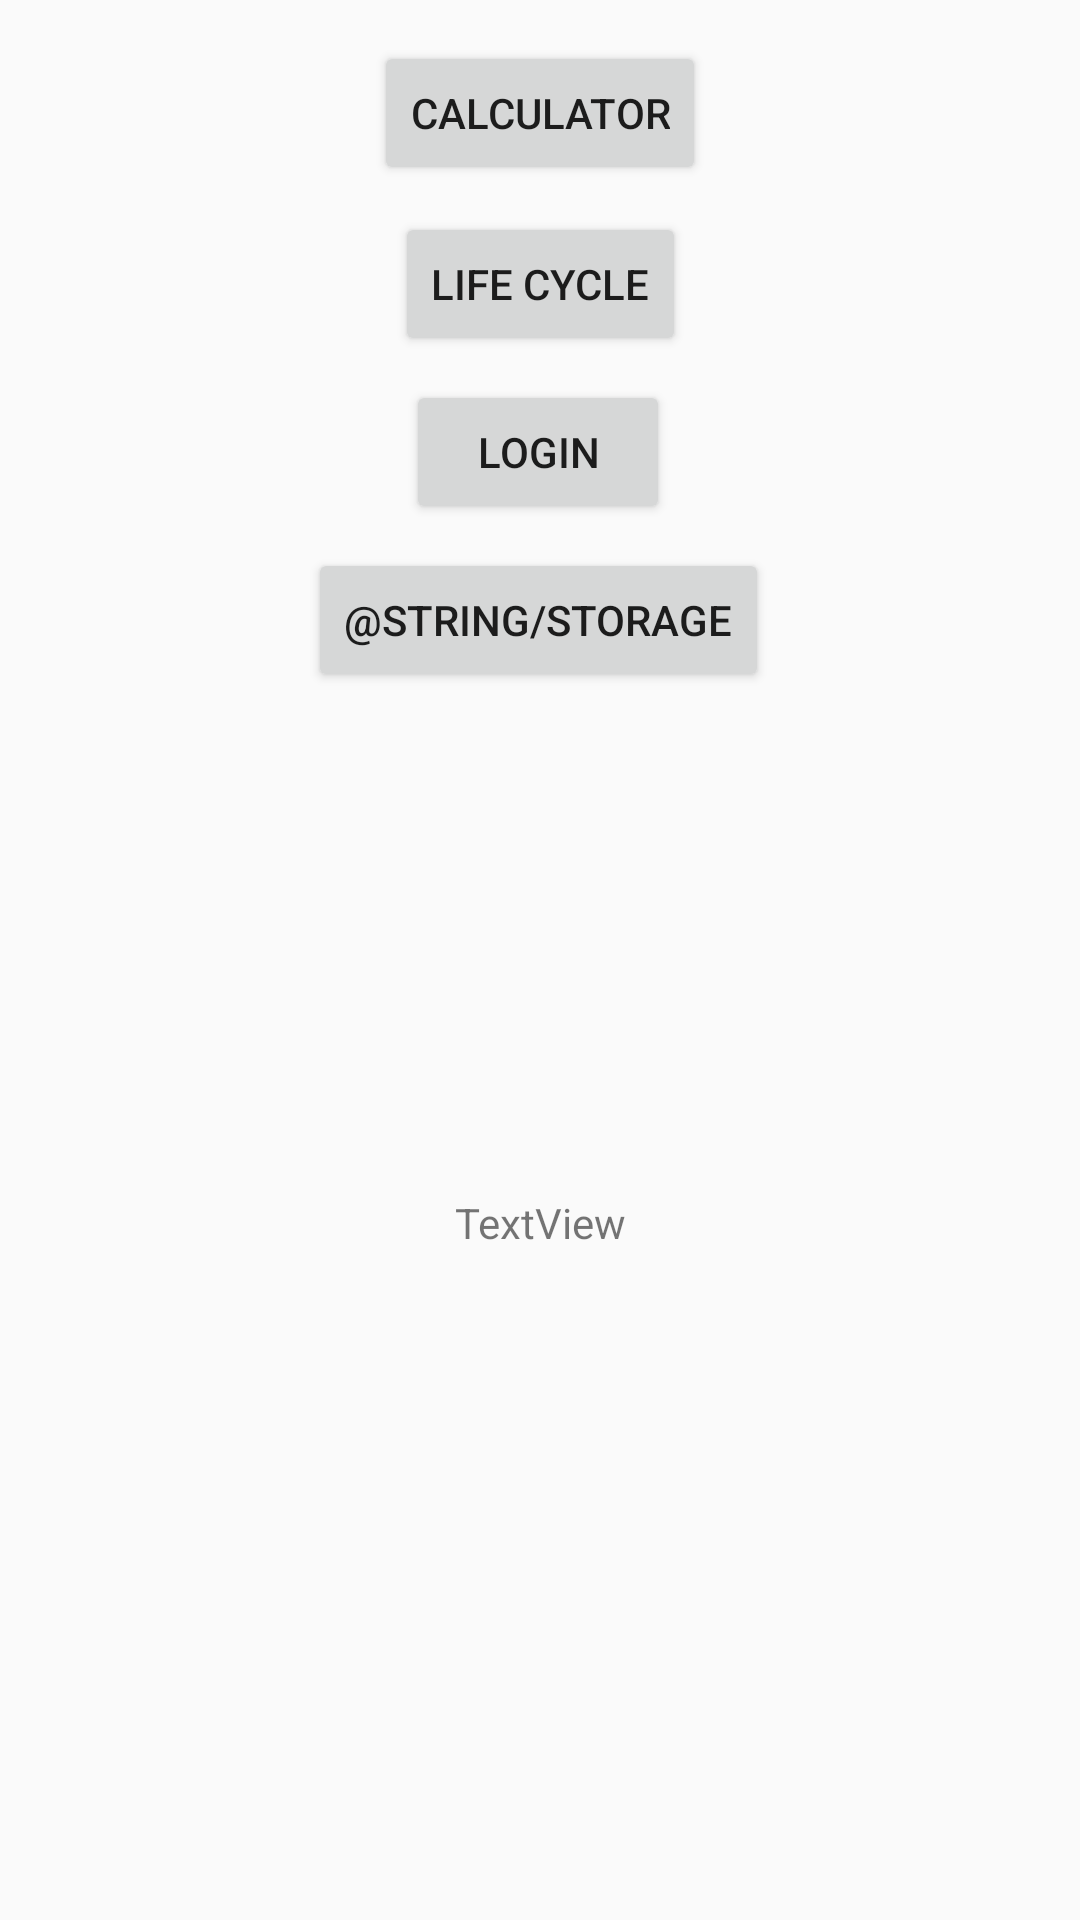

Android layout source for this screen:
<!-- AndroidManifest.xml: application theme Theme.LearnAndroidApp -->
<!-- res/layout/activity_main.xml -->
<?xml version="1.0" encoding="utf-8"?>
<androidx.constraintlayout.widget.ConstraintLayout xmlns:android="http://schemas.android.com/apk/res/android"
    xmlns:app="http://schemas.android.com/apk/res-auto"
    xmlns:tools="http://schemas.android.com/tools"
    android:layout_width="match_parent"
    android:layout_height="match_parent"
    android:onClick="goStorageActivity"
    tools:context=".MainActivity">

    <Button
        android:id="@+id/button"
        android:layout_width="wrap_content"
        android:layout_height="wrap_content"
        android:onClick="goCalculator"
        android:text="@string/calculator"
        app:layout_constraintBottom_toBottomOf="parent"
        app:layout_constraintEnd_toEndOf="parent"
        app:layout_constraintStart_toStartOf="parent"
        app:layout_constraintTop_toTopOf="parent"
        app:layout_constraintVertical_bias="0.023" />

    <Button
        android:id="@+id/button2"
        android:layout_width="wrap_content"
        android:layout_height="wrap_content"
        android:onClick="goLifeCycleActivity"
        android:text="@string/life_cycle"
        app:layout_constraintBottom_toBottomOf="parent"
        app:layout_constraintEnd_toEndOf="parent"
        app:layout_constraintStart_toStartOf="parent"
        app:layout_constraintTop_toBottomOf="@+id/button"
        app:layout_constraintVertical_bias="0.017" />

    <Button
        android:id="@+id/button5"
        android:layout_width="wrap_content"
        android:layout_height="wrap_content"
        android:layout_marginTop="8dp"
        android:onClick="goLoginMainActivity"
        android:text="Login"
        app:layout_constraintEnd_toEndOf="parent"
        app:layout_constraintHorizontal_bias="0.498"
        app:layout_constraintStart_toStartOf="parent"
        app:layout_constraintTop_toBottomOf="@+id/button2" />

    <TextView
        android:id="@+id/tv_response"
        android:layout_width="wrap_content"
        android:layout_height="wrap_content"
        android:text="TextView"
        app:layout_constraintBottom_toBottomOf="parent"
        app:layout_constraintEnd_toEndOf="parent"
        app:layout_constraintStart_toStartOf="parent"
        app:layout_constraintTop_toBottomOf="@+id/button5" />

    <Button
        android:id="@+id/button4"
        android:layout_width="wrap_content"
        android:layout_height="wrap_content"
        android:layout_marginTop="8dp"
        android:onClick="goStorageActivity"
        android:text="@string/storage"
        app:layout_constraintEnd_toEndOf="parent"
        app:layout_constraintHorizontal_bias="0.498"
        app:layout_constraintStart_toStartOf="parent"
        app:layout_constraintTop_toBottomOf="@+id/button5" />


</androidx.constraintlayout.widget.ConstraintLayout>
<!-- resources referenced by this layout -->
<resources>
  <string name="calculator">Calculator</string>
  <string name="life_cycle">Life Cycle</string>
  <style name="Theme.LearnAndroidApp" parent="Theme.MaterialComponents.DayNight.DarkActionBar.Bridge">
          
          <item name="colorPrimary">@color/purple_500</item>
          <item name="colorPrimaryVariant">@color/purple_700</item>
          <item name="colorOnPrimary">@color/white</item>
          
          <item name="colorSecondary">@color/teal_200</item>
          <item name="colorSecondaryVariant">@color/teal_700</item>
          <item name="colorOnSecondary">@color/black</item>
          
          <item name="android:statusBarColor" tools:targetApi="l">?attr/colorPrimaryVariant</item>
          
      </style>
  <!-- not gathered from this repository: default colours our renderer supplied (Android Studio template values) -->
  <color name="purple_500">#FF6200EE</color>
  <color name="purple_700">#FF3700B3</color>
  <color name="teal_200">#FF03DAC5</color>
  <color name="teal_700">#FF018786</color>
  <color name="black">#FF000000</color>
  <color name="white">#FFFFFFFF</color>
</resources>
